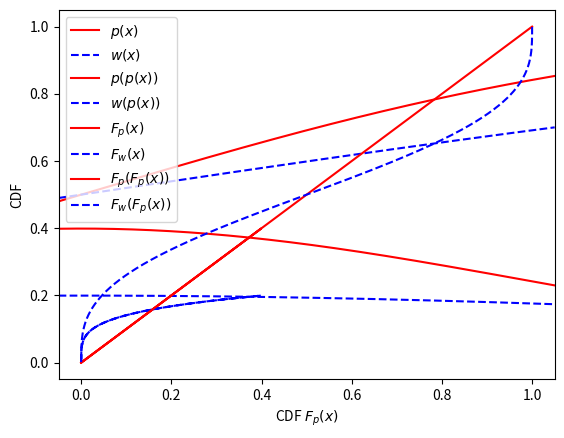

Python code for this plot:
import matplotlib.pyplot as plt
import numpy as np
import scipy.stats as stats
import math

alpha = 2
mu = 0
sigma = 1
x = np.linspace(mu - 3*sigma*alpha, mu + 3*sigma*alpha, 100000)

plt.plot(x, stats.norm.pdf(x, mu, sigma),'r-',label='$p(x)$')
plt.plot(x, stats.norm.pdf(x, mu, sigma*alpha),'b--', label='$w(x)$')
plt.xlim([-4.5,4.5])
plt.xticks([-4,-2,0,2,4])
plt.yticks([0.1,0.2,0.3,0.4])
plt.legend(loc='upper left')
plt.xlabel("x")
plt.ylabel("PDF")
plt.show()

plt.plot(stats.norm.pdf(x, mu, sigma), stats.norm.pdf(x, mu, sigma),'r-',label='$p(p(x))$')
plt.plot(stats.norm.pdf(x, mu, sigma), stats.norm.pdf(x, mu, sigma*alpha),'b--', label='$w(p(x))$')
plt.xlim([-0.05,0.45])
plt.xticks([0,0.2,0.4])
plt.xticks([0,0.2,0.4])
plt.legend(loc='upper left')
plt.xlabel("p(x)")
plt.ylabel("PDF")
plt.show()

plt.plot(x, stats.norm.cdf(x, mu, sigma),'r-',label='$F_p(x)$')
plt.plot(x, stats.norm.cdf(x, mu, sigma*alpha),'b--', label='$F_w(x)$')
plt.xlim([-4.5,4.5])
plt.xticks([-4,-2,0,2,4])
plt.yticks([0.2,0.4,0.6,0.8,1.0])
plt.legend(loc='upper left')
plt.xlabel("x")
plt.ylabel("CDF")
plt.show()

plt.plot(stats.norm.cdf(x, mu, sigma), stats.norm.cdf(x, mu, sigma),'r-',label='$F_p(F_p(x))$')
plt.plot(stats.norm.cdf(x, mu, sigma), stats.norm.cdf(x, mu, sigma*alpha),'b--', label='$F_w(F_p(x))$')
plt.xlim([-0.05,1.05])
plt.xticks([0,0.2,0.4,0.6,0.8,1.0])
plt.yticks([0,0.2,0.4,0.6,0.8,1.0])
plt.legend(loc='upper left')
plt.xlabel("CDF $F_p(x)$")
plt.ylabel("CDF")
plt.show()